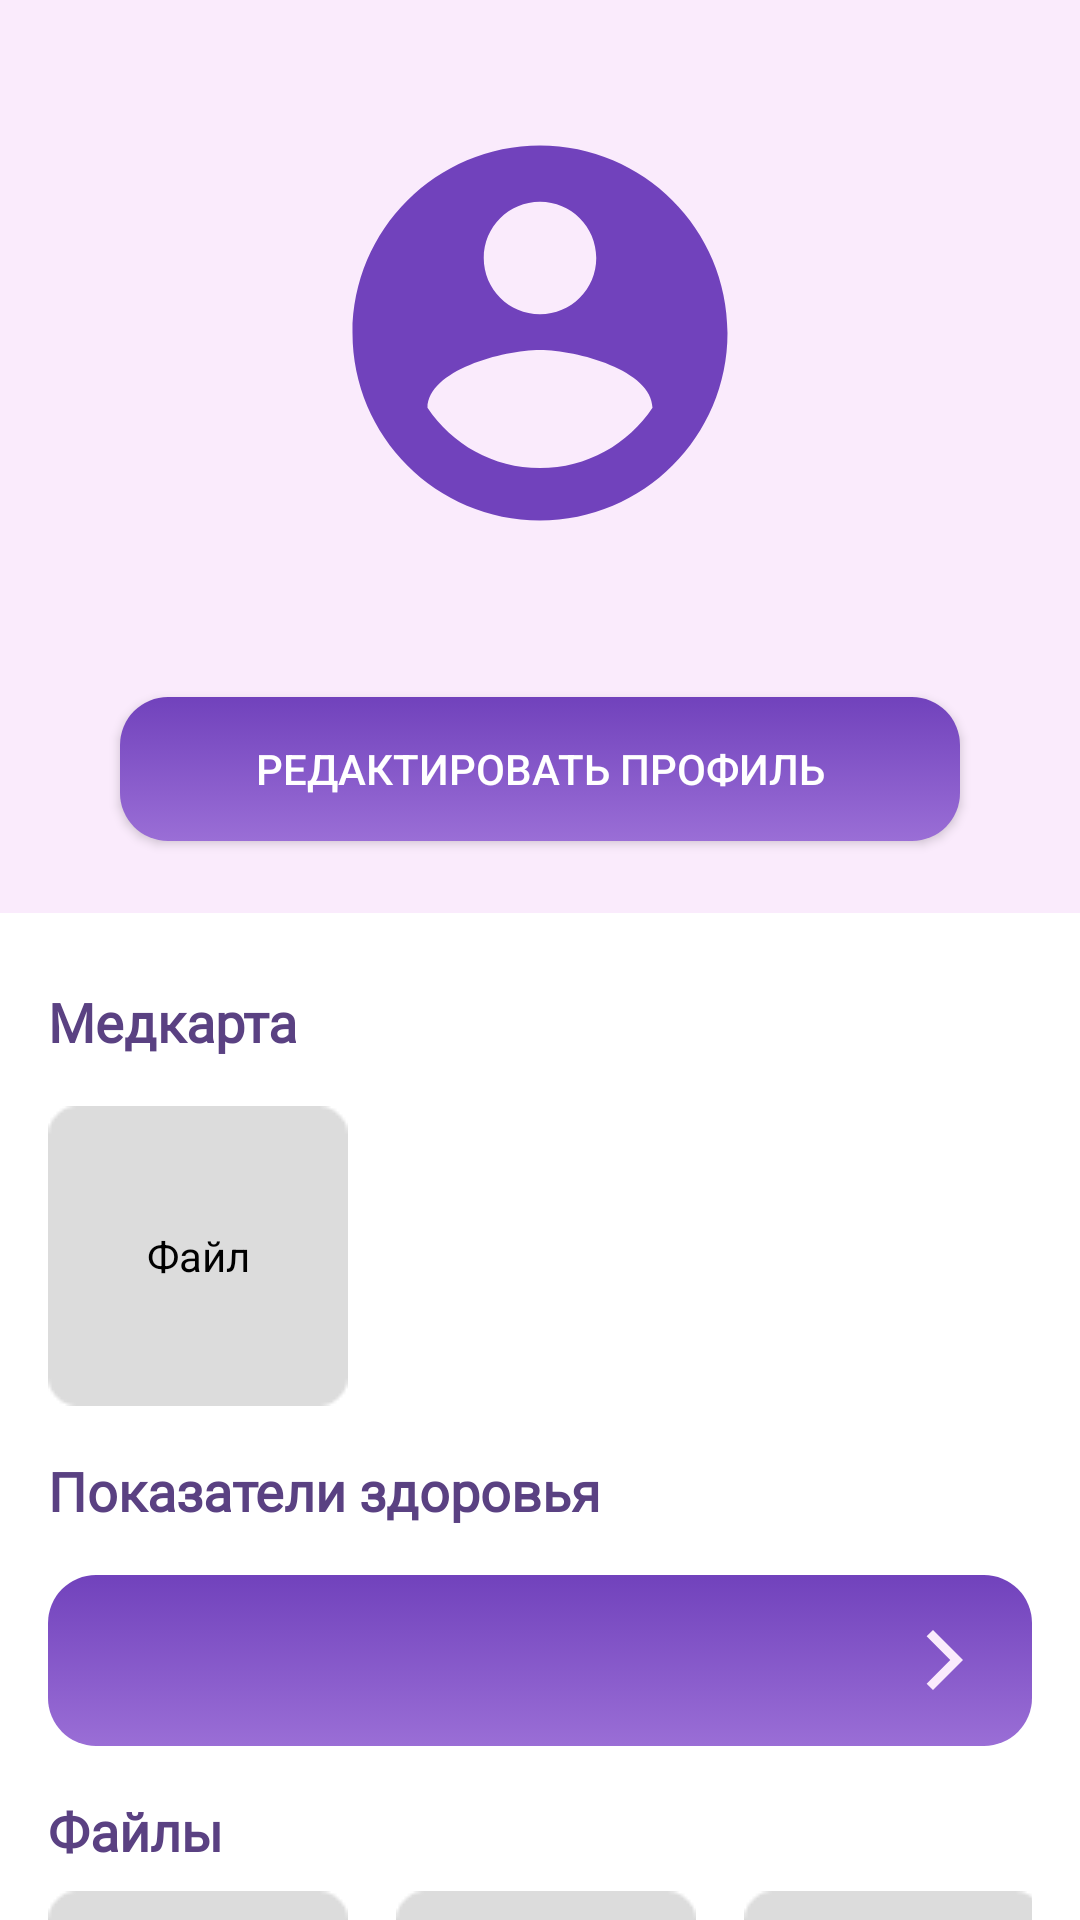

Write the Android layout XML for this screen, with the resource values it uses.
<!-- AndroidManifest.xml: application theme Theme.My_heart -->
<!-- res/layout/fragment_profile.xml -->
<?xml version="1.0" encoding="utf-8"?>
<LinearLayout xmlns:android="http://schemas.android.com/apk/res/android"
    xmlns:app="http://schemas.android.com/apk/res-auto"
    android:layout_width="match_parent"
    android:layout_height="match_parent"
    xmlns:tools="http://schemas.android.com/tools"
    android:background="@color/purple_100">

    <androidx.core.widget.NestedScrollView
        android:layout_width="match_parent"
        android:layout_height="match_parent"
        android:layout_weight="1"
        android:fillViewport="true"
        android:orientation="vertical">

        <LinearLayout
            android:layout_width="match_parent"
            android:layout_height="match_parent"
            android:orientation="vertical">

            <ImageView
                android:layout_width="150dp"
                android:layout_height="150dp"
                android:layout_gravity="center_horizontal"
                android:layout_marginTop="36dp"
                android:src="@drawable/ic_account_circle" />

            <TextView
                android:id="@+id/profile_userName_tv"
                android:layout_width="wrap_content"
                android:layout_height="wrap_content"
                android:layout_gravity="center_horizontal"
                android:fontFamily="@font/roboto"
                tools:text="Ергалиев Алан"
                android:textColor="@color/purple_300"
                android:textSize="24sp"
                android:textStyle="normal" />

            <androidx.appcompat.widget.AppCompatButton
                android:id="@+id/profile_edit_btn"
                style="@style/profile_button_style"
                android:layout_marginLeft="40dp"
                android:layout_marginRight="40dp"
                android:layout_marginBottom="24dp"
                android:clickable="true"
                android:focusable="true"
                android:foreground="?android:selectableItemBackground"
                android:text="Редактировать профиль" />

            <LinearLayout
                android:layout_width="match_parent"
                android:layout_height="match_parent"
                android:background="@color/white"
                android:orientation="vertical"
                android:paddingLeft="16dp"
                android:paddingTop="24dp"
                android:paddingRight="16dp"
                android:paddingBottom="24dp">

                <TextView
                    android:layout_width="match_parent"
                    android:layout_height="wrap_content"
                    android:fontFamily="@font/roboto"
                    android:text="Медкарта"
                    android:textColor="@color/purple_300"
                    android:textSize="18sp"
                    android:textStyle="bold" />

                <TextView
                    android:layout_width="100dp"
                    android:layout_height="100dp"
                    android:layout_marginTop="16dp"
                    android:background="@drawable/rectangle_150"
                    android:gravity="center"
                    android:text="Файл"
                    android:textColor="@color/black" />

                <TextView
                    android:layout_width="match_parent"
                    android:layout_height="wrap_content"
                    android:layout_marginTop="16dp"
                    android:fontFamily="@font/roboto"
                    android:text="Показатели здоровья"
                    android:textColor="@color/purple_300"
                    android:textSize="18sp"
                    android:textStyle="bold" />

                <TextView
                    android:id="@+id/profile_userIndicators_btn"
                    android:layout_width="match_parent"
                    android:layout_height="57dp"
                    android:layout_marginTop="16dp"
                    android:background="@drawable/bg_rounded_gradient"
                    android:clickable="true"
                    android:focusable="true"
                    android:foreground="?android:selectableItemBackground"
                    android:gravity="center_vertical"
                    android:paddingStart="17dp"
                    android:paddingEnd="17dp"
                    tools:text="Ергалиев Алан"
                    android:textColor="@color/white"
                    app:drawableRightCompat="@drawable/ic_arrow_forward" />

                <TextView
                    android:layout_width="match_parent"
                    android:layout_height="wrap_content"
                    android:layout_marginTop="16dp"
                    android:fontFamily="@font/roboto"
                    android:text="Файлы"
                    android:textColor="@color/purple_300"
                    android:textSize="18sp"
                    android:textStyle="bold" />

                <LinearLayout
                    android:layout_width="match_parent"
                    android:layout_height="wrap_content"
                    android:orientation="horizontal"
                    android:paddingTop="8dp">

                    <TextView
                        android:layout_width="100dp"
                        android:layout_height="100dp"
                        android:background="@drawable/rectangle_150"
                        android:gravity="center"
                        android:text="Файл"
                        android:textColor="@color/black" />

                    <TextView
                        android:layout_width="100dp"
                        android:layout_height="100dp"
                        android:layout_marginLeft="16dp"
                        android:background="@drawable/rectangle_150"
                        android:gravity="center"
                        android:text="Файл"
                        android:textColor="@color/black" />

                    <TextView
                        android:layout_width="100dp"
                        android:layout_height="100dp"
                        android:layout_marginLeft="16dp"
                        android:background="@drawable/rectangle_150"
                        android:gravity="center"
                        android:text="Файл"
                        android:textColor="@color/black" />

                </LinearLayout>
            </LinearLayout>
        </LinearLayout>
    </androidx.core.widget.NestedScrollView>
</LinearLayout>
<!-- resources referenced by this layout -->
<resources>
  <color name="black">#FF000000</color>
  <color name="purple_100">#FAEBFC</color>
  <color name="purple_300">#5A4182</color>
  <color name="white">#FFFFFFFF</color>
  <!-- drawable bg_rounded_gradient (drawable) -->
  <?xml version="1.0" encoding="utf-8"?>
  <selector xmlns:android="http://schemas.android.com/apk/res/android">
      <item>
          <shape>
              <corners android:radius="16dp" />
              <gradient
                  android:angle="90"
                  android:endColor="#7142BC"
                  android:startColor="#9A6ED6"
                  android:type="linear" />
          </shape>
      </item>
  </selector>
  <!-- drawable ic_account_circle (drawable) -->
  <vector android:height="24dp" android:tint="#7142BC"
      android:viewportHeight="24" android:viewportWidth="24"
      android:width="24dp" xmlns:android="http://schemas.android.com/apk/res/android">
      <path android:fillColor="@android:color/white" android:pathData="M12,2C6.48,2 2,6.48 2,12s4.48,10 10,10 10,-4.48 10,-10S17.52,2 12,2zM12,5c1.66,0 3,1.34 3,3s-1.34,3 -3,3 -3,-1.34 -3,-3 1.34,-3 3,-3zM12,19.2c-2.5,0 -4.71,-1.28 -6,-3.22 0.03,-1.99 4,-3.08 6,-3.08 1.99,0 5.97,1.09 6,3.08 -1.29,1.94 -3.5,3.22 -6,3.22z"/>
  </vector>
  <!-- drawable ic_arrow_forward (drawable) -->
  <vector android:height="24dp" android:tint="#FAEBFC"
      android:viewportHeight="24" android:viewportWidth="24"
      android:width="24dp" xmlns:android="http://schemas.android.com/apk/res/android">
      <path android:fillColor="@android:color/white" android:pathData="M5.88,4.12L13.76,12l-7.88,7.88L8,22l10,-10L8,2z"/>
  </vector>
  <!-- drawable rectangle_150: png bitmap (drawable, 690 bytes) -->
  <style name="profile_button_style">
          <item name="android:layout_width">match_parent</item>
          <item name="android:layout_height">wrap_content</item>
          <item name="android:lines">1</item>
          <item name="android:layout_gravity">center_horizontal</item>
          <item name="android:layout_marginTop">14dp</item>
          <item name="android:background">@drawable/bg_rounded_gradient</item>
          <item name="android:textColor">@color/white</item>
          <item name="android:textSize">14sp</item>
      </style>
  <style name="Theme.My_heart" parent="Theme.MaterialComponents.DayNight.NoActionBar">
          
          <item name="colorPrimary">@color/pink</item>
          <item name="colorOnPrimary">@color/white</item>
          
          <item name="colorSecondary">@color/teal_200</item>
          <item name="colorSecondaryVariant">@color/teal_700</item>
          <item name="colorOnSecondary">@color/black</item>
          
          <item name="android:statusBarColor" tools:targetApi="l">@color/purple_150</item>
          
          <item name="switchStyle">@style/Widget.App.Switch</item>
      </style>
  <color name="pink">#F5479B</color>
  <color name="teal_200">#FF03DAC5</color>
  <color name="teal_700">#FF018786</color>
  <color name="purple_150">#9A6ED6</color>
  <style name="Widget.App.Switch" parent="Widget.MaterialComponents.CompoundButton.Switch">
          <item name="materialThemeOverlay">@style/ThemeOverlay.App.Switch</item>
      </style>
  <style name="ThemeOverlay.App.Switch" parent="">
          <item name="colorOnSurface">@color/purple_150</item>
          <item name="colorSecondary">@color/white</item>
      </style>
</resources>
